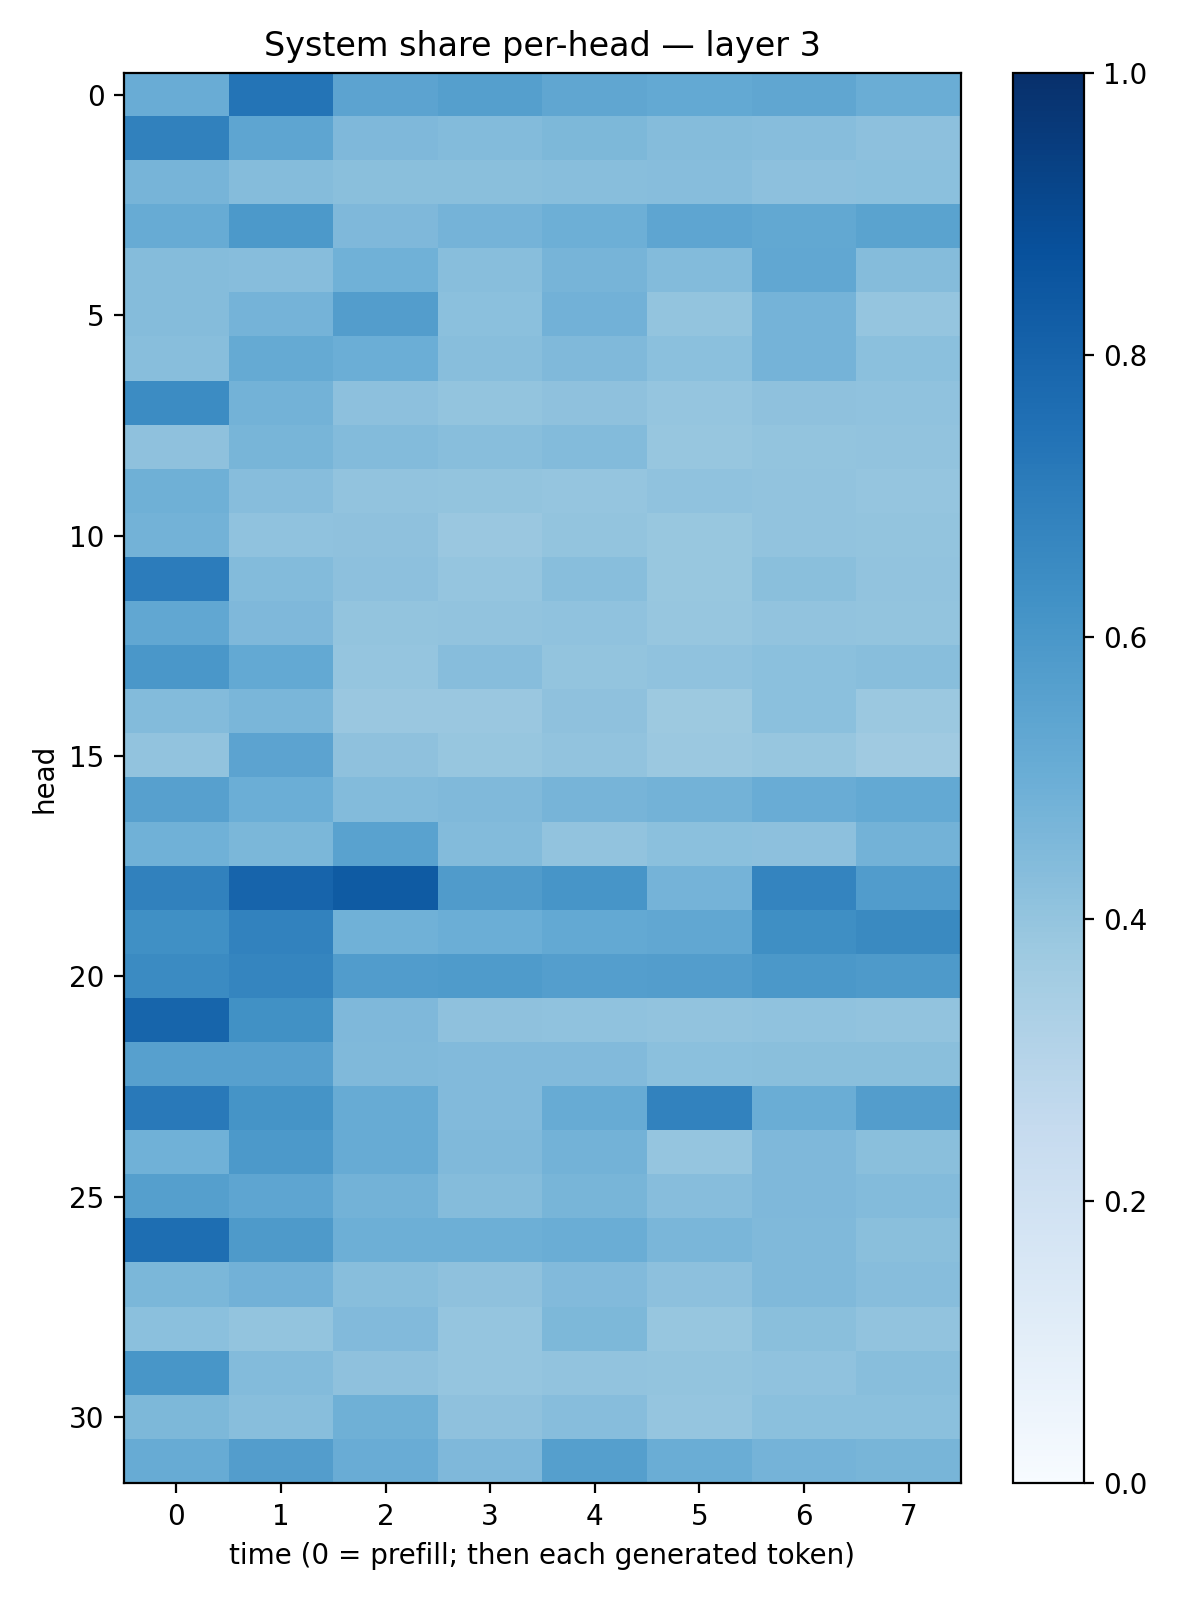

The file beside this chart, header and first rows:
0.5075967, 0.736178, 0.546773, 0.5657706, 0.53466886, 0.52017945, 0.53186625, 0.5019044
0.6838, 0.5355, 0.4505, 0.4385, 0.4537, 0.4373, 0.433, 0.4149
0.471, 0.4337, 0.4256, 0.4227, 0.4297, 0.4322, 0.4155, 0.421
0.5103, 0.5917, 0.4512, 0.4741, 0.4946, 0.5384, 0.525, 0.548
0.437, 0.4322, 0.4881, 0.4283, 0.4692, 0.4399, 0.5278, 0.4339
0.4358, 0.4735, 0.5705, 0.4196, 0.4823, 0.399, 0.4742, 0.3975
0.4289, 0.5194, 0.4988, 0.4266, 0.4485, 0.4214, 0.4759, 0.4211
0.6462, 0.4801, 0.4173, 0.4, 0.4125, 0.3978, 0.4139, 0.4072
0.4116, 0.4676, 0.4396, 0.4287, 0.4376, 0.3924, 0.4018, 0.4039
0.4894, 0.432, 0.4034, 0.4016, 0.3978, 0.4084, 0.4054, 0.3977
0.4771, 0.4094, 0.4139, 0.3853, 0.3985, 0.3871, 0.4026, 0.3996
0.7055, 0.4403, 0.4157, 0.3957, 0.4259, 0.3898, 0.4252, 0.4046
0.5278, 0.453, 0.3998, 0.4054, 0.4093, 0.3942, 0.4044, 0.399
0.5986, 0.5202, 0.3969, 0.4325, 0.4016, 0.4077, 0.4214, 0.4284
0.4413, 0.4639, 0.3854, 0.3867, 0.4116, 0.3784, 0.4205, 0.3823
0.4051, 0.5433, 0.4126, 0.3927, 0.4045, 0.3815, 0.3943, 0.3681
0.5612, 0.4999, 0.4376, 0.4463, 0.471, 0.4787, 0.506, 0.5226
0.4863, 0.4606, 0.5511, 0.4406, 0.4047, 0.418, 0.4147, 0.4776
0.6849, 0.7981, 0.8325, 0.5789, 0.6063, 0.474, 0.6746, 0.5742
0.6326, 0.6804, 0.4857, 0.4996, 0.5208, 0.5307, 0.6358, 0.6534
0.6499, 0.6686, 0.5749, 0.5826, 0.5674, 0.5718, 0.5974, 0.5861
0.794, 0.6251, 0.4516, 0.4132, 0.409, 0.4047, 0.4087, 0.4057
0.5625, 0.5621, 0.4469, 0.4441, 0.4429, 0.4217, 0.4247, 0.4226
0.7171, 0.6164, 0.508, 0.4444, 0.5105, 0.6824, 0.5013, 0.572
0.4867, 0.5929, 0.5096, 0.4492, 0.4776, 0.3951, 0.4513, 0.4221
0.5631, 0.5355, 0.4801, 0.4373, 0.4683, 0.4309, 0.4495, 0.441
0.7594, 0.5869, 0.4953, 0.4925, 0.5031, 0.4611, 0.4475, 0.4231
0.4602, 0.482, 0.4277, 0.4118, 0.4415, 0.4178, 0.4491, 0.4314
0.4195, 0.3996, 0.4449, 0.3964, 0.4557, 0.3928, 0.4226, 0.4032
0.6041, 0.44, 0.4137, 0.3951, 0.4032, 0.3995, 0.4086, 0.4284
0.4532, 0.4281, 0.4888, 0.4136, 0.4323, 0.3966, 0.4194, 0.4187
0.5091, 0.5732, 0.5075, 0.4514, 0.5644, 0.5013, 0.4747, 0.4649
